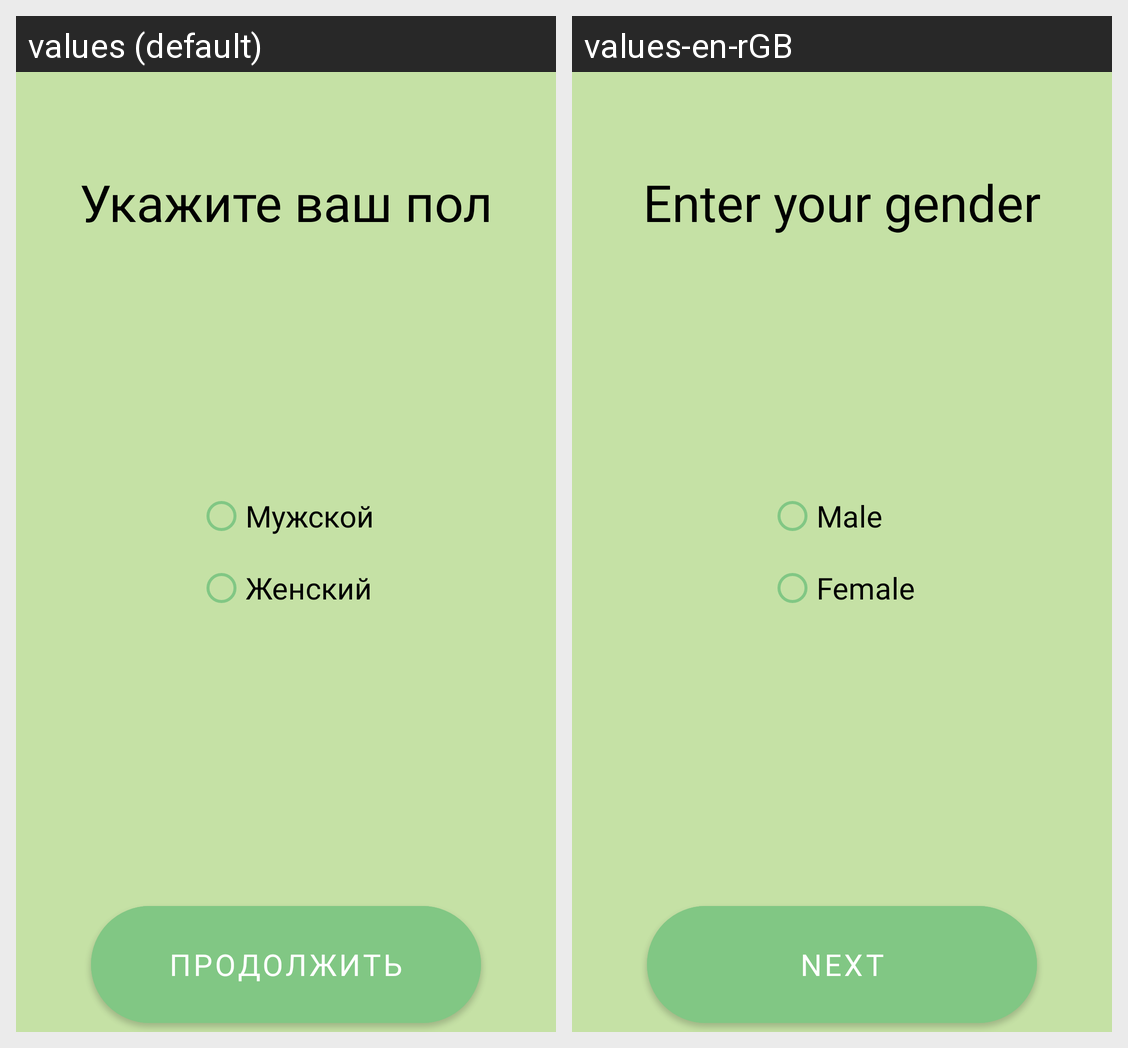

Strings drawn on this Android screen and how each of the app's shown locales translates them:
Android screen res/layout/activity_gender.xml rendered under 2 locales, left to right: values (default), values-en-rGB. Device: Nexus 5 (rendered at 1080×1920; each locale shown at half size, 540×960, under a caption strip naming it); theme Theme.Project.
Strings drawn on this screen, with the default value and each locale's value (text and hints the layout hard-codes, and strings that could not be matched under every locale, appear in the picture but are not listed):

gender
  values: Укажите ваш пол
  values-en-rGB: Enter your gender

male
  values: Мужской
  values-en-rGB: Male

female
  values: Женский
  values-en-rGB: Female
